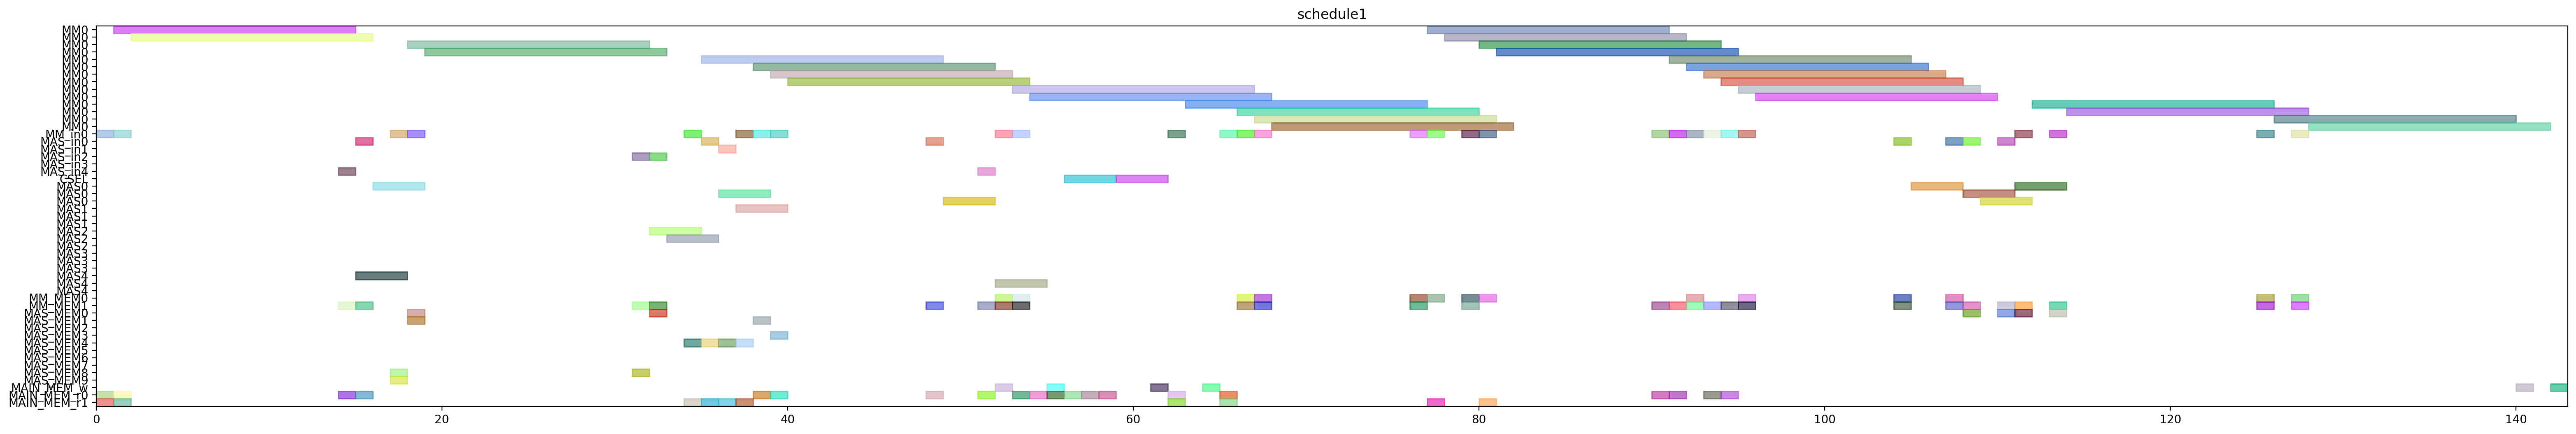

Write the Python code that produced this figure.
from pyschedule import Scenario, solvers, plotters, alt


def solve():
	horizon = 215
	S = Scenario("schedule1", horizon=horizon)

	# resource
	MM = S.Resources('MM', num=1, size=14)
	MM_in = S.Resources('MM_in', num=1)
	MAS_in = S.Resources('MAS_in', num=5)
	CSEL = S.Resource('CSEL')
	MAS = S.Resources('MAS', num=5, size=3, periods=range(1, horizon))
	MM_MEM = S.Resources('MM_MEM', num=2)
	MAS_MEM = S.Resources('MAS_MEM', num=10)
	MAIN_MEM_w = S.Resource('MAIN_MEM_w', size=1)
	MAIN_MEM_r = S.Resources('MAIN_MEM_r', num=2)

	# result of previous scheduling
	t21_in = S.Task('t21_in', length=1, delay_cost=1)
	S += t21_in >= 0
	t21_in += MM_in[0]

	t21_mem0 = S.Task('t21_mem0', length=1, delay_cost=1)
	S += t21_mem0 >= 0
	t21_mem0 += MAIN_MEM_r[0]

	t21_mem1 = S.Task('t21_mem1', length=1, delay_cost=1)
	S += t21_mem1 >= 0
	t21_mem1 += MAIN_MEM_r[1]

	t20_in = S.Task('t20_in', length=1, delay_cost=1)
	S += t20_in >= 1
	t20_in += MM_in[0]

	t20_mem0 = S.Task('t20_mem0', length=1, delay_cost=1)
	S += t20_mem0 >= 1
	t20_mem0 += MAIN_MEM_r[0]

	t20_mem1 = S.Task('t20_mem1', length=1, delay_cost=1)
	S += t20_mem1 >= 1
	t20_mem1 += MAIN_MEM_r[1]

	t21 = S.Task('t21', length=14, delay_cost=1)
	S += t21 >= 1
	t21 += MM[0]

	t20 = S.Task('t20', length=14, delay_cost=1)
	S += t20 >= 2
	t20 += MM[0]

	xit21_in = S.Task('xit21_in', length=1, delay_cost=1)
	S += xit21_in >= 14
	xit21_in += MAS_in[4]

	xit21_mem0 = S.Task('xit21_mem0', length=1, delay_cost=1)
	S += xit21_mem0 >= 14
	xit21_mem0 += MAIN_MEM_r[0]

	xit21_mem1 = S.Task('xit21_mem1', length=1, delay_cost=1)
	S += xit21_mem1 >= 14
	xit21_mem1 += MM_MEM[1]

	xit20_in = S.Task('xit20_in', length=1, delay_cost=1)
	S += xit20_in >= 15
	xit20_in += MAS_in[0]

	xit20_mem0 = S.Task('xit20_mem0', length=1, delay_cost=1)
	S += xit20_mem0 >= 15
	xit20_mem0 += MAIN_MEM_r[0]

	xit20_mem1 = S.Task('xit20_mem1', length=1, delay_cost=1)
	S += xit20_mem1 >= 15
	xit20_mem1 += MM_MEM[1]

	xit21 = S.Task('xit21', length=3, delay_cost=1)
	S += xit21 >= 15
	xit21 += MAS[4]

	xit20 = S.Task('xit20', length=3, delay_cost=1)
	S += xit20 >= 16
	xit20 += MAS[0]

	xi2t41_in = S.Task('xi2t41_in', length=1, delay_cost=1)
	S += xi2t41_in >= 17
	xi2t41_in += MM_in[0]

	xi2t41_mem0 = S.Task('xi2t41_mem0', length=1, delay_cost=1)
	S += xi2t41_mem0 >= 17
	xi2t41_mem0 += MAS_MEM[8]

	xi2t41_mem1 = S.Task('xi2t41_mem1', length=1, delay_cost=1)
	S += xi2t41_mem1 >= 17
	xi2t41_mem1 += MAS_MEM[9]

	xi2t40_in = S.Task('xi2t40_in', length=1, delay_cost=1)
	S += xi2t40_in >= 18
	xi2t40_in += MM_in[0]

	xi2t40_mem0 = S.Task('xi2t40_mem0', length=1, delay_cost=1)
	S += xi2t40_mem0 >= 18
	xi2t40_mem0 += MAS_MEM[0]

	xi2t40_mem1 = S.Task('xi2t40_mem1', length=1, delay_cost=1)
	S += xi2t40_mem1 >= 18
	xi2t40_mem1 += MAS_MEM[1]

	xi2t41 = S.Task('xi2t41', length=14, delay_cost=1)
	S += xi2t41 >= 18
	xi2t41 += MM[0]

	xi2t40 = S.Task('xi2t40', length=14, delay_cost=1)
	S += xi2t40 >= 19
	xi2t40 += MM[0]

	D_a_1_in = S.Task('D_a_1_in', length=1, delay_cost=1)
	S += D_a_1_in >= 31
	D_a_1_in += MAS_in[2]

	D_a_1_mem0 = S.Task('D_a_1_mem0', length=1, delay_cost=1)
	S += D_a_1_mem0 >= 31
	D_a_1_mem0 += MAS_MEM[8]

	D_a_1_mem1 = S.Task('D_a_1_mem1', length=1, delay_cost=1)
	S += D_a_1_mem1 >= 31
	D_a_1_mem1 += MM_MEM[1]

	D_a_0_in = S.Task('D_a_0_in', length=1, delay_cost=1)
	S += D_a_0_in >= 32
	D_a_0_in += MAS_in[2]

	D_a_0_mem0 = S.Task('D_a_0_mem0', length=1, delay_cost=1)
	S += D_a_0_mem0 >= 32
	D_a_0_mem0 += MAS_MEM[0]

	D_a_0_mem1 = S.Task('D_a_0_mem1', length=1, delay_cost=1)
	S += D_a_0_mem1 >= 32
	D_a_0_mem1 += MM_MEM[1]

	D_a_1 = S.Task('D_a_1', length=3, delay_cost=1)
	S += D_a_1 >= 32
	D_a_1 += MAS[2]

	D_a_0 = S.Task('D_a_0', length=3, delay_cost=1)
	S += D_a_0 >= 33
	D_a_0 += MAS[2]

	negD1_in = S.Task('negD1_in', length=1, delay_cost=1)
	S += negD1_in >= 34
	negD1_in += MM_in[0]

	negD1_mem0 = S.Task('negD1_mem0', length=1, delay_cost=1)
	S += negD1_mem0 >= 34
	negD1_mem0 += MAS_MEM[4]

	negD1_mem1 = S.Task('negD1_mem1', length=1, delay_cost=1)
	S += negD1_mem1 >= 34
	negD1_mem1 += MAIN_MEM_r[1]

	N_b1_in = S.Task('N_b1_in', length=1, delay_cost=1)
	S += N_b1_in >= 35
	N_b1_in += MAS_in[0]

	N_b1_mem0 = S.Task('N_b1_mem0', length=1, delay_cost=1)
	S += N_b1_mem0 >= 35
	N_b1_mem0 += MAS_MEM[4]

	N_b1_mem1 = S.Task('N_b1_mem1', length=1, delay_cost=1)
	S += N_b1_mem1 >= 35
	N_b1_mem1 += MAIN_MEM_r[1]

	negD1 = S.Task('negD1', length=14, delay_cost=1)
	S += negD1 >= 35
	negD1 += MM[0]

	N_b0_in = S.Task('N_b0_in', length=1, delay_cost=1)
	S += N_b0_in >= 36
	N_b0_in += MAS_in[1]

	N_b0_mem0 = S.Task('N_b0_mem0', length=1, delay_cost=1)
	S += N_b0_mem0 >= 36
	N_b0_mem0 += MAS_MEM[4]

	N_b0_mem1 = S.Task('N_b0_mem1', length=1, delay_cost=1)
	S += N_b0_mem1 >= 36
	N_b0_mem1 += MAIN_MEM_r[1]

	N_b1 = S.Task('N_b1', length=3, delay_cost=1)
	S += N_b1 >= 36
	N_b1 += MAS[0]

	N_b0 = S.Task('N_b0', length=3, delay_cost=1)
	S += N_b0 >= 37
	N_b0 += MAS[1]

	negD0_in = S.Task('negD0_in', length=1, delay_cost=1)
	S += negD0_in >= 37
	negD0_in += MM_in[0]

	negD0_mem0 = S.Task('negD0_mem0', length=1, delay_cost=1)
	S += negD0_mem0 >= 37
	negD0_mem0 += MAS_MEM[4]

	negD0_mem1 = S.Task('negD0_mem1', length=1, delay_cost=1)
	S += negD0_mem1 >= 37
	negD0_mem1 += MAIN_MEM_r[1]

	N1_in = S.Task('N1_in', length=1, delay_cost=1)
	S += N1_in >= 38
	N1_in += MM_in[0]

	N1_mem0 = S.Task('N1_mem0', length=1, delay_cost=1)
	S += N1_mem0 >= 38
	N1_mem0 += MAIN_MEM_r[0]

	N1_mem1 = S.Task('N1_mem1', length=1, delay_cost=1)
	S += N1_mem1 >= 38
	N1_mem1 += MAS_MEM[1]

	negD0 = S.Task('negD0', length=14, delay_cost=1)
	S += negD0 >= 38
	negD0 += MM[0]

	N0_in = S.Task('N0_in', length=1, delay_cost=1)
	S += N0_in >= 39
	N0_in += MM_in[0]

	N0_mem0 = S.Task('N0_mem0', length=1, delay_cost=1)
	S += N0_mem0 >= 39
	N0_mem0 += MAIN_MEM_r[0]

	N0_mem1 = S.Task('N0_mem1', length=1, delay_cost=1)
	S += N0_mem1 >= 39
	N0_mem1 += MAS_MEM[3]

	N1 = S.Task('N1', length=14, delay_cost=1)
	S += N1 >= 39
	N1 += MM[0]

	N0 = S.Task('N0', length=14, delay_cost=1)
	S += N0 >= 40
	N0 += MM[0]

	D1_in = S.Task('D1_in', length=1, delay_cost=1)
	S += D1_in >= 48
	D1_in += MAS_in[0]

	D1_mem0 = S.Task('D1_mem0', length=1, delay_cost=1)
	S += D1_mem0 >= 48
	D1_mem0 += MAIN_MEM_r[0]

	D1_mem1 = S.Task('D1_mem1', length=1, delay_cost=1)
	S += D1_mem1 >= 48
	D1_mem1 += MM_MEM[1]

	D1 = S.Task('D1', length=3, delay_cost=1)
	S += D1 >= 49
	D1 += MAS[0]

	D0_in = S.Task('D0_in', length=1, delay_cost=1)
	S += D0_in >= 51
	D0_in += MAS_in[4]

	D0_mem0 = S.Task('D0_mem0', length=1, delay_cost=1)
	S += D0_mem0 >= 51
	D0_mem0 += MAIN_MEM_r[0]

	D0_mem1 = S.Task('D0_mem1', length=1, delay_cost=1)
	S += D0_mem1 >= 51
	D0_mem1 += MM_MEM[1]

	D0 = S.Task('D0', length=3, delay_cost=1)
	S += D0 >= 52
	D0 += MAS[4]

	D1_w = S.Task('D1_w', length=1, delay_cost=1)
	S += D1_w >= 52
	D1_w += MAIN_MEM_w

	N21_in = S.Task('N21_in', length=1, delay_cost=1)
	S += N21_in >= 52
	N21_in += MM_in[0]

	N21_mem0 = S.Task('N21_mem0', length=1, delay_cost=1)
	S += N21_mem0 >= 52
	N21_mem0 += MM_MEM[0]

	N21_mem1 = S.Task('N21_mem1', length=1, delay_cost=1)
	S += N21_mem1 >= 52
	N21_mem1 += MM_MEM[1]

	N20_in = S.Task('N20_in', length=1, delay_cost=1)
	S += N20_in >= 53
	N20_in += MM_in[0]

	N20_mem0 = S.Task('N20_mem0', length=1, delay_cost=1)
	S += N20_mem0 >= 53
	N20_mem0 += MM_MEM[0]

	N20_mem1 = S.Task('N20_mem1', length=1, delay_cost=1)
	S += N20_mem1 >= 53
	N20_mem1 += MM_MEM[1]

	N21 = S.Task('N21', length=14, delay_cost=1)
	S += N21 >= 53
	N21 += MM[0]

	Z1_mem0 = S.Task('Z1_mem0', length=1, delay_cost=1)
	S += Z1_mem0 >= 53
	Z1_mem0 += MAIN_MEM_r[0]

	N20 = S.Task('N20', length=14, delay_cost=1)
	S += N20 >= 54
	N20 += MM[0]

	Z1_mem1 = S.Task('Z1_mem1', length=1, delay_cost=1)
	S += Z1_mem1 >= 54
	Z1_mem1 += MAIN_MEM_r[0]

	D0_w = S.Task('D0_w', length=1, delay_cost=1)
	S += D0_w >= 55
	D0_w += MAIN_MEM_w

	Z1_mem2 = S.Task('Z1_mem2', length=1, delay_cost=1)
	S += Z1_mem2 >= 55
	Z1_mem2 += MAIN_MEM_r[0]

	Z0_mem0 = S.Task('Z0_mem0', length=1, delay_cost=1)
	S += Z0_mem0 >= 56
	Z0_mem0 += MAIN_MEM_r[0]

	Z1 = S.Task('Z1', length=3, delay_cost=1)
	S += Z1 >= 56
	Z1 += CSEL

	Z0_mem1 = S.Task('Z0_mem1', length=1, delay_cost=1)
	S += Z0_mem1 >= 57
	Z0_mem1 += MAIN_MEM_r[0]

	Z0_mem2 = S.Task('Z0_mem2', length=1, delay_cost=1)
	S += Z0_mem2 >= 58
	Z0_mem2 += MAIN_MEM_r[0]

	Z0 = S.Task('Z0', length=3, delay_cost=1)
	S += Z0 >= 59
	Z0 += CSEL

	Z1_w = S.Task('Z1_w', length=1, delay_cost=1)
	S += Z1_w >= 61
	Z1_w += MAIN_MEM_w

	D21_in = S.Task('D21_in', length=1, delay_cost=1)
	S += D21_in >= 62
	D21_in += MM_in[0]

	D21_mem0 = S.Task('D21_mem0', length=1, delay_cost=1)
	S += D21_mem0 >= 62
	D21_mem0 += MAIN_MEM_r[0]

	D21_mem1 = S.Task('D21_mem1', length=1, delay_cost=1)
	S += D21_mem1 >= 62
	D21_mem1 += MAIN_MEM_r[1]

	D21 = S.Task('D21', length=14, delay_cost=1)
	S += D21 >= 63
	D21 += MM[0]

	Z0_w = S.Task('Z0_w', length=1, delay_cost=1)
	S += Z0_w >= 64
	Z0_w += MAIN_MEM_w

	D20_in = S.Task('D20_in', length=1, delay_cost=1)
	S += D20_in >= 65
	D20_in += MM_in[0]

	D20_mem0 = S.Task('D20_mem0', length=1, delay_cost=1)
	S += D20_mem0 >= 65
	D20_mem0 += MAIN_MEM_r[0]

	D20_mem1 = S.Task('D20_mem1', length=1, delay_cost=1)
	S += D20_mem1 >= 65
	D20_mem1 += MAIN_MEM_r[1]

	D20 = S.Task('D20', length=14, delay_cost=1)
	S += D20 >= 66
	D20 += MM[0]

	N31_in = S.Task('N31_in', length=1, delay_cost=1)
	S += N31_in >= 66
	N31_in += MM_in[0]

	N31_mem0 = S.Task('N31_mem0', length=1, delay_cost=1)
	S += N31_mem0 >= 66
	N31_mem0 += MM_MEM[0]

	N31_mem1 = S.Task('N31_mem1', length=1, delay_cost=1)
	S += N31_mem1 >= 66
	N31_mem1 += MM_MEM[1]

	N30_in = S.Task('N30_in', length=1, delay_cost=1)
	S += N30_in >= 67
	N30_in += MM_in[0]

	N30_mem0 = S.Task('N30_mem0', length=1, delay_cost=1)
	S += N30_mem0 >= 67
	N30_mem0 += MM_MEM[0]

	N30_mem1 = S.Task('N30_mem1', length=1, delay_cost=1)
	S += N30_mem1 >= 67
	N30_mem1 += MM_MEM[1]

	N31 = S.Task('N31', length=14, delay_cost=1)
	S += N31 >= 67
	N31 += MM[0]

	N30 = S.Task('N30', length=14, delay_cost=1)
	S += N30 >= 68
	N30 += MM[0]

	ND21_in = S.Task('ND21_in', length=1, delay_cost=1)
	S += ND21_in >= 76
	ND21_in += MM_in[0]

	ND21_mem0 = S.Task('ND21_mem0', length=1, delay_cost=1)
	S += ND21_mem0 >= 76
	ND21_mem0 += MM_MEM[0]

	ND21_mem1 = S.Task('ND21_mem1', length=1, delay_cost=1)
	S += ND21_mem1 >= 76
	ND21_mem1 += MM_MEM[1]

	ND21 = S.Task('ND21', length=14, delay_cost=1)
	S += ND21 >= 77
	ND21 += MM[0]

	V1_in = S.Task('V1_in', length=1, delay_cost=1)
	S += V1_in >= 77
	V1_in += MM_in[0]

	V1_mem0 = S.Task('V1_mem0', length=1, delay_cost=1)
	S += V1_mem0 >= 77
	V1_mem0 += MM_MEM[0]

	V1_mem1 = S.Task('V1_mem1', length=1, delay_cost=1)
	S += V1_mem1 >= 77
	V1_mem1 += MAIN_MEM_r[1]

	V1 = S.Task('V1', length=14, delay_cost=1)
	S += V1 >= 78
	V1 += MM[0]

	ND20_in = S.Task('ND20_in', length=1, delay_cost=1)
	S += ND20_in >= 79
	ND20_in += MM_in[0]

	ND20_mem0 = S.Task('ND20_mem0', length=1, delay_cost=1)
	S += ND20_mem0 >= 79
	ND20_mem0 += MM_MEM[0]

	ND20_mem1 = S.Task('ND20_mem1', length=1, delay_cost=1)
	S += ND20_mem1 >= 79
	ND20_mem1 += MM_MEM[1]

	ND20 = S.Task('ND20', length=14, delay_cost=1)
	S += ND20 >= 80
	ND20 += MM[0]

	V0_in = S.Task('V0_in', length=1, delay_cost=1)
	S += V0_in >= 80
	V0_in += MM_in[0]

	V0_mem0 = S.Task('V0_mem0', length=1, delay_cost=1)
	S += V0_mem0 >= 80
	V0_mem0 += MM_MEM[0]

	V0_mem1 = S.Task('V0_mem1', length=1, delay_cost=1)
	S += V0_mem1 >= 80
	V0_mem1 += MAIN_MEM_r[1]

	V0 = S.Task('V0', length=14, delay_cost=1)
	S += V0 >= 81
	V0 += MM[0]


	# new tasks
	aND20 = S.Task('aND20', length=14, delay_cost=1)
	aND20 += alt(MM)
	aND20_in = S.Task('aND20_in', length=1, delay_cost=1)
	aND20_in += alt(MM_in)
	S += aND20_in*MM_in[0]<=aND20*MM[0]
	aND20_mem0 = S.Task('aND20_mem0', length=1, delay_cost=1)
	aND20_mem0 += MAIN_MEM_r[0]
	S += aND20_mem0 <= aND20

	aND20_mem1 = S.Task('aND20_mem1', length=1, delay_cost=1)
	aND20_mem1 += MM_MEM[1]
	S += 93 < aND20_mem1
	S += aND20_mem1 <= aND20

	aND21 = S.Task('aND21', length=14, delay_cost=1)
	aND21 += alt(MM)
	aND21_in = S.Task('aND21_in', length=1, delay_cost=1)
	aND21_in += alt(MM_in)
	S += aND21_in*MM_in[0]<=aND21*MM[0]
	aND21_mem0 = S.Task('aND21_mem0', length=1, delay_cost=1)
	aND21_mem0 += MAIN_MEM_r[0]
	S += aND21_mem0 <= aND21

	aND21_mem1 = S.Task('aND21_mem1', length=1, delay_cost=1)
	aND21_mem1 += MM_MEM[1]
	S += 90 < aND21_mem1
	S += aND21_mem1 <= aND21

	bD30 = S.Task('bD30', length=14, delay_cost=1)
	bD30 += alt(MM)
	bD30_in = S.Task('bD30_in', length=1, delay_cost=1)
	bD30_in += alt(MM_in)
	S += bD30_in*MM_in[0]<=bD30*MM[0]
	bD30_mem0 = S.Task('bD30_mem0', length=1, delay_cost=1)
	bD30_mem0 += MAIN_MEM_r[0]
	S += bD30_mem0 <= bD30

	bD30_mem1 = S.Task('bD30_mem1', length=1, delay_cost=1)
	bD30_mem1 += MM_MEM[1]
	S += 94 < bD30_mem1
	S += bD30_mem1 <= bD30

	bD31 = S.Task('bD31', length=14, delay_cost=1)
	bD31 += alt(MM)
	bD31_in = S.Task('bD31_in', length=1, delay_cost=1)
	bD31_in += alt(MM_in)
	S += bD31_in*MM_in[0]<=bD31*MM[0]
	bD31_mem0 = S.Task('bD31_mem0', length=1, delay_cost=1)
	bD31_mem0 += MAIN_MEM_r[0]
	S += bD31_mem0 <= bD31

	bD31_mem1 = S.Task('bD31_mem1', length=1, delay_cost=1)
	bD31_mem1 += MM_MEM[1]
	S += 91 < bD31_mem1
	S += bD31_mem1 <= bD31

	V20 = S.Task('V20', length=14, delay_cost=1)
	V20 += alt(MM)
	V20_in = S.Task('V20_in', length=1, delay_cost=1)
	V20_in += alt(MM_in)
	S += V20_in*MM_in[0]<=V20*MM[0]
	V20_mem0 = S.Task('V20_mem0', length=1, delay_cost=1)
	V20_mem0 += MM_MEM[0]
	S += 94 < V20_mem0
	S += V20_mem0 <= V20

	V20_mem1 = S.Task('V20_mem1', length=1, delay_cost=1)
	V20_mem1 += MM_MEM[1]
	S += 94 < V20_mem1
	S += V20_mem1 <= V20

	V21 = S.Task('V21', length=14, delay_cost=1)
	V21 += alt(MM)
	V21_in = S.Task('V21_in', length=1, delay_cost=1)
	V21_in += alt(MM_in)
	S += V21_in*MM_in[0]<=V21*MM[0]
	V21_mem0 = S.Task('V21_mem0', length=1, delay_cost=1)
	V21_mem0 += MM_MEM[0]
	S += 91 < V21_mem0
	S += V21_mem0 <= V21

	V21_mem1 = S.Task('V21_mem1', length=1, delay_cost=1)
	V21_mem1 += MM_MEM[1]
	S += 91 < V21_mem1
	S += V21_mem1 <= V21

	U_0 = S.Task('U_0', length=3, delay_cost=1)
	U_0 += alt(MAS)
	U_0_in = S.Task('U_0_in', length=1, delay_cost=1)
	U_0_in += alt(MAS_in)
	S += U_0_in*MAS_in[0]<=U_0*MAS[0]

	S += U_0_in*MAS_in[1]<=U_0*MAS[1]

	S += U_0_in*MAS_in[2]<=U_0*MAS[2]

	S += U_0_in*MAS_in[3]<=U_0*MAS[3]

	S += U_0_in*MAS_in[4]<=U_0*MAS[4]

	U_0_mem0 = S.Task('U_0_mem0', length=1, delay_cost=1)
	U_0_mem0 += MM_MEM[0]
	S += 81 < U_0_mem0
	S += U_0_mem0 <= U_0

	U_0_mem1 = S.Task('U_0_mem1', length=1, delay_cost=1)
	U_0_mem1 += alt(MM_MEM)
	S += (aND20*MM[0])-1 < U_0_mem1*MM_MEM[1]
	S += U_0_mem1 <= U_0

	U_1 = S.Task('U_1', length=3, delay_cost=1)
	U_1 += alt(MAS)
	U_1_in = S.Task('U_1_in', length=1, delay_cost=1)
	U_1_in += alt(MAS_in)
	S += U_1_in*MAS_in[0]<=U_1*MAS[0]

	S += U_1_in*MAS_in[1]<=U_1*MAS[1]

	S += U_1_in*MAS_in[2]<=U_1*MAS[2]

	S += U_1_in*MAS_in[3]<=U_1*MAS[3]

	S += U_1_in*MAS_in[4]<=U_1*MAS[4]

	U_1_mem0 = S.Task('U_1_mem0', length=1, delay_cost=1)
	U_1_mem0 += MM_MEM[0]
	S += 80 < U_1_mem0
	S += U_1_mem0 <= U_1

	U_1_mem1 = S.Task('U_1_mem1', length=1, delay_cost=1)
	U_1_mem1 += alt(MM_MEM)
	S += (aND21*MM[0])-1 < U_1_mem1*MM_MEM[1]
	S += U_1_mem1 <= U_1

	U0 = S.Task('U0', length=3, delay_cost=1)
	U0 += alt(MAS)
	U0_in = S.Task('U0_in', length=1, delay_cost=1)
	U0_in += alt(MAS_in)
	S += U0_in*MAS_in[0]<=U0*MAS[0]

	S += U0_in*MAS_in[1]<=U0*MAS[1]

	S += U0_in*MAS_in[2]<=U0*MAS[2]

	S += U0_in*MAS_in[3]<=U0*MAS[3]

	S += U0_in*MAS_in[4]<=U0*MAS[4]

	U0_mem0 = S.Task('U0_mem0', length=1, delay_cost=1)
	U0_mem0 += alt(MAS_MEM)
	S += (U_0*MAS[0])-1 < U0_mem0*MAS_MEM[0]
	S += (U_0*MAS[1])-1 < U0_mem0*MAS_MEM[2]
	S += (U_0*MAS[2])-1 < U0_mem0*MAS_MEM[4]
	S += (U_0*MAS[3])-1 < U0_mem0*MAS_MEM[6]
	S += (U_0*MAS[4])-1 < U0_mem0*MAS_MEM[8]
	S += U0_mem0 <= U0

	U0_mem1 = S.Task('U0_mem1', length=1, delay_cost=1)
	U0_mem1 += alt(MM_MEM)
	S += (bD30*MM[0])-1 < U0_mem1*MM_MEM[1]
	S += U0_mem1 <= U0

	U1 = S.Task('U1', length=3, delay_cost=1)
	U1 += alt(MAS)
	U1_in = S.Task('U1_in', length=1, delay_cost=1)
	U1_in += alt(MAS_in)
	S += U1_in*MAS_in[0]<=U1*MAS[0]

	S += U1_in*MAS_in[1]<=U1*MAS[1]

	S += U1_in*MAS_in[2]<=U1*MAS[2]

	S += U1_in*MAS_in[3]<=U1*MAS[3]

	S += U1_in*MAS_in[4]<=U1*MAS[4]

	U1_mem0 = S.Task('U1_mem0', length=1, delay_cost=1)
	U1_mem0 += alt(MAS_MEM)
	S += (U_1*MAS[0])-1 < U1_mem0*MAS_MEM[0]
	S += (U_1*MAS[1])-1 < U1_mem0*MAS_MEM[2]
	S += (U_1*MAS[2])-1 < U1_mem0*MAS_MEM[4]
	S += (U_1*MAS[3])-1 < U1_mem0*MAS_MEM[6]
	S += (U_1*MAS[4])-1 < U1_mem0*MAS_MEM[8]
	S += U1_mem0 <= U1

	U1_mem1 = S.Task('U1_mem1', length=1, delay_cost=1)
	U1_mem1 += alt(MM_MEM)
	S += (bD31*MM[0])-1 < U1_mem1*MM_MEM[1]
	S += U1_mem1 <= U1

	UV0 = S.Task('UV0', length=14, delay_cost=1)
	UV0 += alt(MM)
	UV0_in = S.Task('UV0_in', length=1, delay_cost=1)
	UV0_in += alt(MM_in)
	S += UV0_in*MM_in[0]<=UV0*MM[0]
	UV0_mem0 = S.Task('UV0_mem0', length=1, delay_cost=1)
	UV0_mem0 += alt(MAS_MEM)
	S += (U0*MAS[0])-1 < UV0_mem0*MAS_MEM[0]
	S += (U0*MAS[1])-1 < UV0_mem0*MAS_MEM[2]
	S += (U0*MAS[2])-1 < UV0_mem0*MAS_MEM[4]
	S += (U0*MAS[3])-1 < UV0_mem0*MAS_MEM[6]
	S += (U0*MAS[4])-1 < UV0_mem0*MAS_MEM[8]
	S += UV0_mem0 <= UV0

	UV0_mem1 = S.Task('UV0_mem1', length=1, delay_cost=1)
	UV0_mem1 += MM_MEM[1]
	S += 94 < UV0_mem1
	S += UV0_mem1 <= UV0

	UV1 = S.Task('UV1', length=14, delay_cost=1)
	UV1 += alt(MM)
	UV1_in = S.Task('UV1_in', length=1, delay_cost=1)
	UV1_in += alt(MM_in)
	S += UV1_in*MM_in[0]<=UV1*MM[0]
	UV1_mem0 = S.Task('UV1_mem0', length=1, delay_cost=1)
	UV1_mem0 += alt(MAS_MEM)
	S += (U1*MAS[0])-1 < UV1_mem0*MAS_MEM[0]
	S += (U1*MAS[1])-1 < UV1_mem0*MAS_MEM[2]
	S += (U1*MAS[2])-1 < UV1_mem0*MAS_MEM[4]
	S += (U1*MAS[3])-1 < UV1_mem0*MAS_MEM[6]
	S += (U1*MAS[4])-1 < UV1_mem0*MAS_MEM[8]
	S += UV1_mem0 <= UV1

	UV1_mem1 = S.Task('UV1_mem1', length=1, delay_cost=1)
	UV1_mem1 += MM_MEM[1]
	S += 91 < UV1_mem1
	S += UV1_mem1 <= UV1

	UV30 = S.Task('UV30', length=14, delay_cost=1)
	UV30 += alt(MM)
	UV30_in = S.Task('UV30_in', length=1, delay_cost=1)
	UV30_in += alt(MM_in)
	S += UV30_in*MM_in[0]<=UV30*MM[0]
	S += 0<UV30

	UV30_w = S.Task('UV30_w', length=1, delay_cost=1)
	UV30_w += alt(MAIN_MEM_w)
	S += UV30 <= UV30_w

	UV30_mem0 = S.Task('UV30_mem0', length=1, delay_cost=1)
	UV30_mem0 += alt(MM_MEM)
	S += (UV0*MM[0])-1 < UV30_mem0*MM_MEM[0]
	S += UV30_mem0 <= UV30

	UV30_mem1 = S.Task('UV30_mem1', length=1, delay_cost=1)
	UV30_mem1 += alt(MM_MEM)
	S += (V20*MM[0])-1 < UV30_mem1*MM_MEM[1]
	S += UV30_mem1 <= UV30

	UV31 = S.Task('UV31', length=14, delay_cost=1)
	UV31 += alt(MM)
	UV31_in = S.Task('UV31_in', length=1, delay_cost=1)
	UV31_in += alt(MM_in)
	S += UV31_in*MM_in[0]<=UV31*MM[0]
	S += 0<UV31

	UV31_w = S.Task('UV31_w', length=1, delay_cost=1)
	UV31_w += alt(MAIN_MEM_w)
	S += UV31 <= UV31_w

	UV31_mem0 = S.Task('UV31_mem0', length=1, delay_cost=1)
	UV31_mem0 += alt(MM_MEM)
	S += (UV1*MM[0])-1 < UV31_mem0*MM_MEM[0]
	S += UV31_mem0 <= UV31

	UV31_mem1 = S.Task('UV31_mem1', length=1, delay_cost=1)
	UV31_mem1 += alt(MM_MEM)
	S += (V21*MM[0])-1 < UV31_mem1*MM_MEM[1]
	S += UV31_mem1 <= UV31

	solvers.mip.solve(S,msg=1,kind='CPLEX',ratio_gap=1.01)

	solution = [['hoge']*len(S.solution()[1]) for i in range(len(S.solution()))]
	for i in range(len(S.solution())):
		for j in range(len(S.solution()[i])):
			solution[i][j]=str(S.solution()[i][j])
	print(solution)

	cycles = int(solution[-1][3])

	pic_file_name = "/mnt/rose/usr1/fukuda/ABE/multiRAM_multiMAS_16mux/scheduling_result/stage14MM1_stage3MAS5/2xSSWU_BEFORE_EXP/schedule1.png"
	if(S.solution() != []):
		plotters.matplotlib.plot(S,img_filename=pic_file_name, show_task_labels=False, fig_size=(cycles*0.25+3, 6))

	return solution
